Run: headless pygame with SDL's dummy video driver; simulated clock (each Clock.tick advances the game by its frame time, no real sleeping); random seed 0; keys injected as events and as key.get_pressed() state; no mouse input.
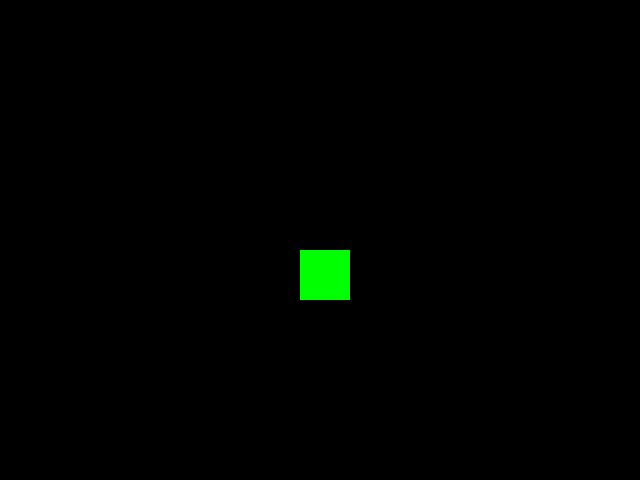
Frame 1 of 4 · flips 1–60 · no input
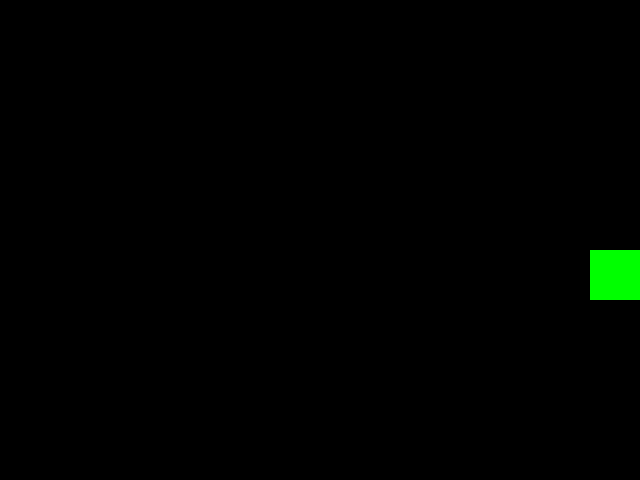
Frame 2 of 4 · flips 61–180 · tapped SPACE, RETURN · held RIGHT (→), D
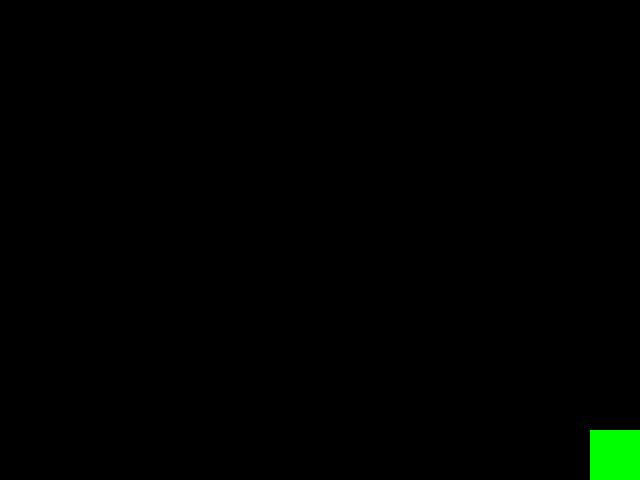
Frame 3 of 4 · flips 181–300 · held DOWN (↓), S
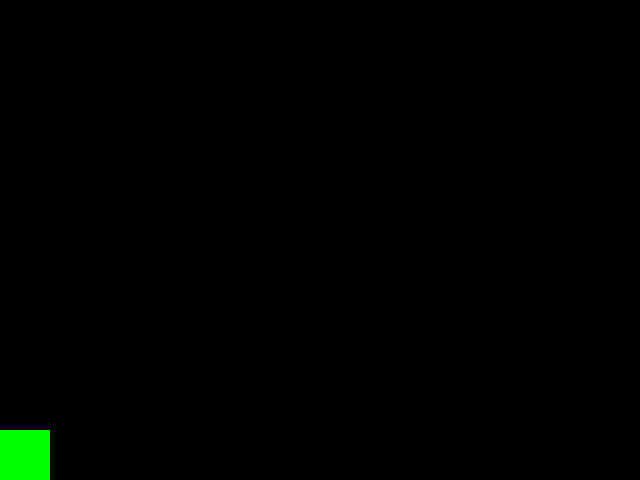
Frame 4 of 4 · flips 301–420 · held LEFT (←), A, UP (↑), W

The pygame program that drew these frames:

import pygame
import sys

pygame.init()

WindowWidth = 640
WindowHeight = 480

screen = pygame.display.set_mode((WindowWidth, WindowHeight))

snake = pygame.Rect((300,250,50,50))

clock = pygame.time.Clock()

moveRate = 10

playing = True
while playing:

    screen.fill((0, 0, 0))

    pygame.draw.rect(screen, (0,255,0), snake)

    key = pygame.key.get_pressed()

    if key[pygame.K_a] == True or key[pygame.K_LEFT] == True:
        if snake.left >= moveRate:
            snake.move_ip(-moveRate, 0)
    elif key[pygame.K_d] == True or key[pygame.K_RIGHT] == True:
        if snake.right <= WindowWidth - moveRate:
            snake.move_ip( moveRate, 0)
    elif key[pygame.K_w] == True or key[pygame.K_UP] == True:
        if snake.top >= moveRate:
            snake.move_ip( 0, -moveRate)
    elif key[pygame.K_s] == True or key[pygame.K_DOWN] == True:
        if snake.bottom <= WindowHeight - moveRate:
            snake.move_ip( 0, moveRate)

    for event in pygame.event.get():
        if event.type == pygame.QUIT:
            playing = False

    pygame.display.update()

    clock.tick(30)
    fps = clock.get_fps()

pygame.quit()
sys.exit()
